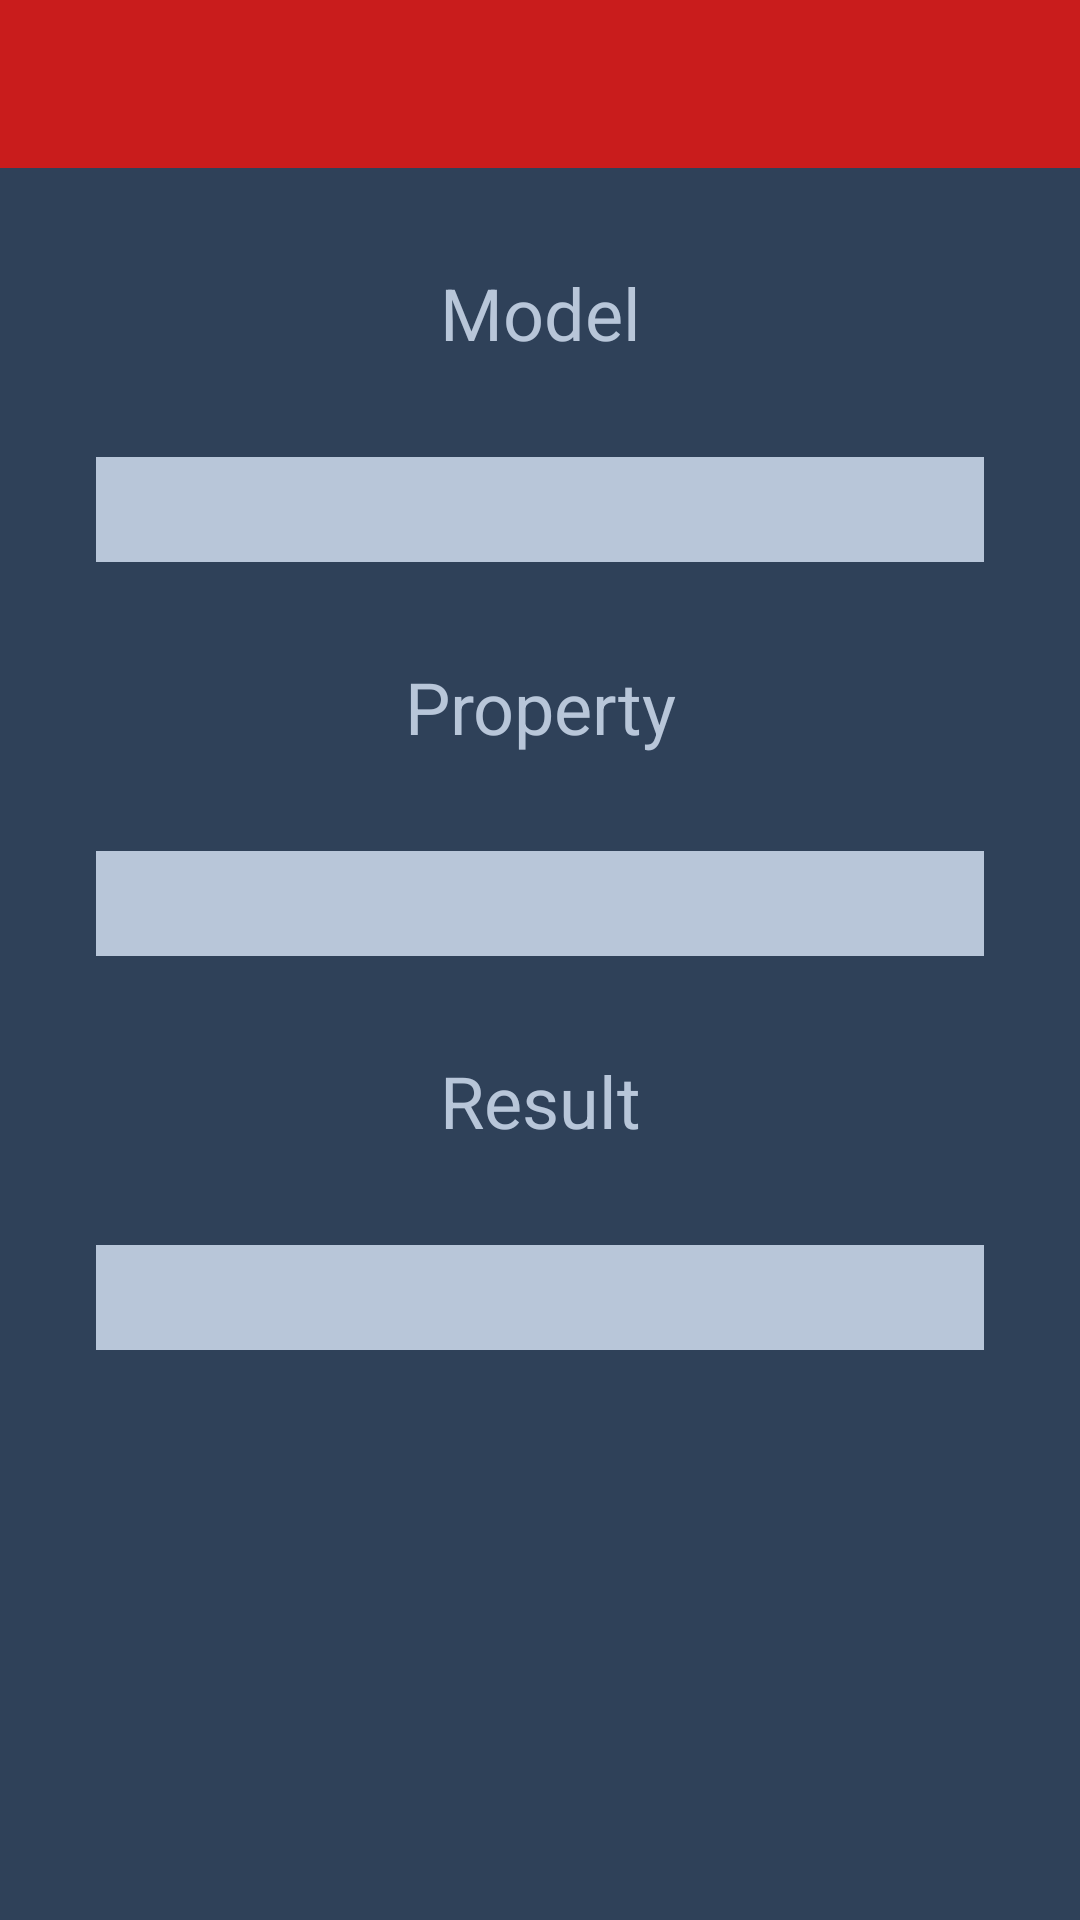

Reconstruct the res/layout file that produces this screen, plus the resources it refers to.
<!-- AndroidManifest.xml: application theme AppTheme -->
<!-- res/layout/activity_history_item.xml -->
<?xml version="1.0" encoding="utf-8"?>
<RelativeLayout xmlns:android="http://schemas.android.com/apk/res/android"
    xmlns:tools="http://schemas.android.com/tools"
    xmlns:app="http://schemas.android.com/apk/res-auto"
    android:layout_width="match_parent"
    android:layout_height="match_parent"
    tools:context="com.example.system.android.HistoryItemActivity"
    android:background="@color/windowBackground">

    <android.support.design.widget.AppBarLayout
        android:id="@+id/app_bar"
        android:layout_width="match_parent"
        android:layout_height="wrap_content"
        android:theme="@style/AppTheme.AppBarOverlay">

        <android.support.v7.widget.Toolbar
            android:id="@+id/toolbar"
            android:layout_width="match_parent"
            android:layout_height="?attr/actionBarSize"
            android:background="?attr/colorPrimary"
            app:popupTheme="@style/AppTheme.PopupOverlay" />

    </android.support.design.widget.AppBarLayout>

    

    <TextView
        android:id="@+id/modelTextView"
        android:layout_width="match_parent"
        android:layout_height="wrap_content"
        android:layout_centerHorizontal="true"
        android:textAlignment="center"
        android:textColor="@color/textColor"
        android:textSize="@dimen/text_size"
        android:layout_marginTop="@dimen/margin_top"
        android:gravity="center"
        android:layout_below="@+id/app_bar"
        android:text="@string/modelText"></TextView>

    <TextView
        android:id="@+id/modelValueTextView"
        android:layout_width="match_parent"
        android:layout_height="wrap_content"
        android:layout_below="@+id/modelTextView"
        android:layout_marginRight="@dimen/edit_text_margin_left_right"
        android:layout_marginLeft="@dimen/edit_text_margin_left_right"
        android:background="@color/textColor"
        android:layout_marginTop="@dimen/margin_top"
        android:padding="@dimen/padding"
        />

    <TextView
        android:id="@+id/propertyTextView"
        android:layout_width="match_parent"
        android:layout_height="wrap_content"
        android:layout_centerHorizontal="true"
        android:textAlignment="center"
        android:textColor="@color/textColor"
        android:textSize="@dimen/text_size"
        android:gravity="center"
        android:layout_marginTop="@dimen/margin_top"
        android:layout_below="@+id/modelValueTextView"
        android:text="@string/propertyText"></TextView>

    <TextView
        android:id="@+id/propertyValueTextView"
        android:layout_width="match_parent"
        android:layout_height="wrap_content"
        android:layout_below="@+id/propertyTextView"
        android:layout_marginRight="@dimen/edit_text_margin_left_right"
        android:layout_marginLeft="@dimen/edit_text_margin_left_right"
        android:background="@color/textColor"
        android:layout_marginTop="@dimen/margin_top"
        android:padding="@dimen/padding"
        />

    <TextView
        android:id="@+id/resultTextView"
        android:layout_width="match_parent"
        android:layout_height="wrap_content"
        android:layout_centerHorizontal="true"
        android:textAlignment="center"
        android:textColor="@color/textColor"
        android:textSize="@dimen/text_size"
        android:layout_marginTop="@dimen/margin_top"
        android:gravity="center"
        android:layout_below="@+id/propertyValueTextView"
        android:text="@string/resultText"></TextView>

    <TextView
        android:id="@+id/resultValueTextView"
        android:layout_width="match_parent"
        android:layout_height="wrap_content"
        android:layout_below="@+id/resultTextView"
        android:layout_marginRight="@dimen/edit_text_margin_left_right"
        android:layout_marginLeft="@dimen/edit_text_margin_left_right"
        android:background="@color/textColor"
        android:layout_marginTop="@dimen/margin_top"
        android:padding="@dimen/padding"
        />
</RelativeLayout>
<!-- resources referenced by this layout -->
<resources>
  <color name="textColor">#b8c6d9</color>
  <color name="windowBackground">#2f4159</color>
  <dimen name="edit_text_margin_left_right">32dp</dimen>
  <dimen name="margin_top">32dp</dimen>
  <dimen name="padding">8dp</dimen>
  <dimen name="text_size">24sp</dimen>
  <string name="modelText">Model</string>
  <string name="propertyText">Property</string>
  <string name="resultText">Result</string>
  <style name="AppTheme.AppBarOverlay" parent="ThemeOverlay.AppCompat.Dark.ActionBar" />
  <style name="AppTheme.PopupOverlay" parent="ThemeOverlay.AppCompat.Light" />
  <style name="AppTheme" parent="AppTheme.Base">
          
      </style>
  <style name="AppTheme.Base" parent="Theme.AppCompat.Light.NoActionBar">
          <item name="colorPrimary">@color/colorPrimary</item>
          <item name="colorPrimaryDark">@color/colorPrimaryDark</item>
          <item name="colorAccent">@color/colorAccent</item>
          <item name="colorControlHighlight">@color/colorControlHighlight</item>
      </style>
  <color name="colorPrimary">#c91c1c</color>
  <color name="colorPrimaryDark">#af1919</color>
  <color name="colorAccent">#e85a5a</color>
  <color name="colorControlHighlight">#445e81</color>
</resources>
